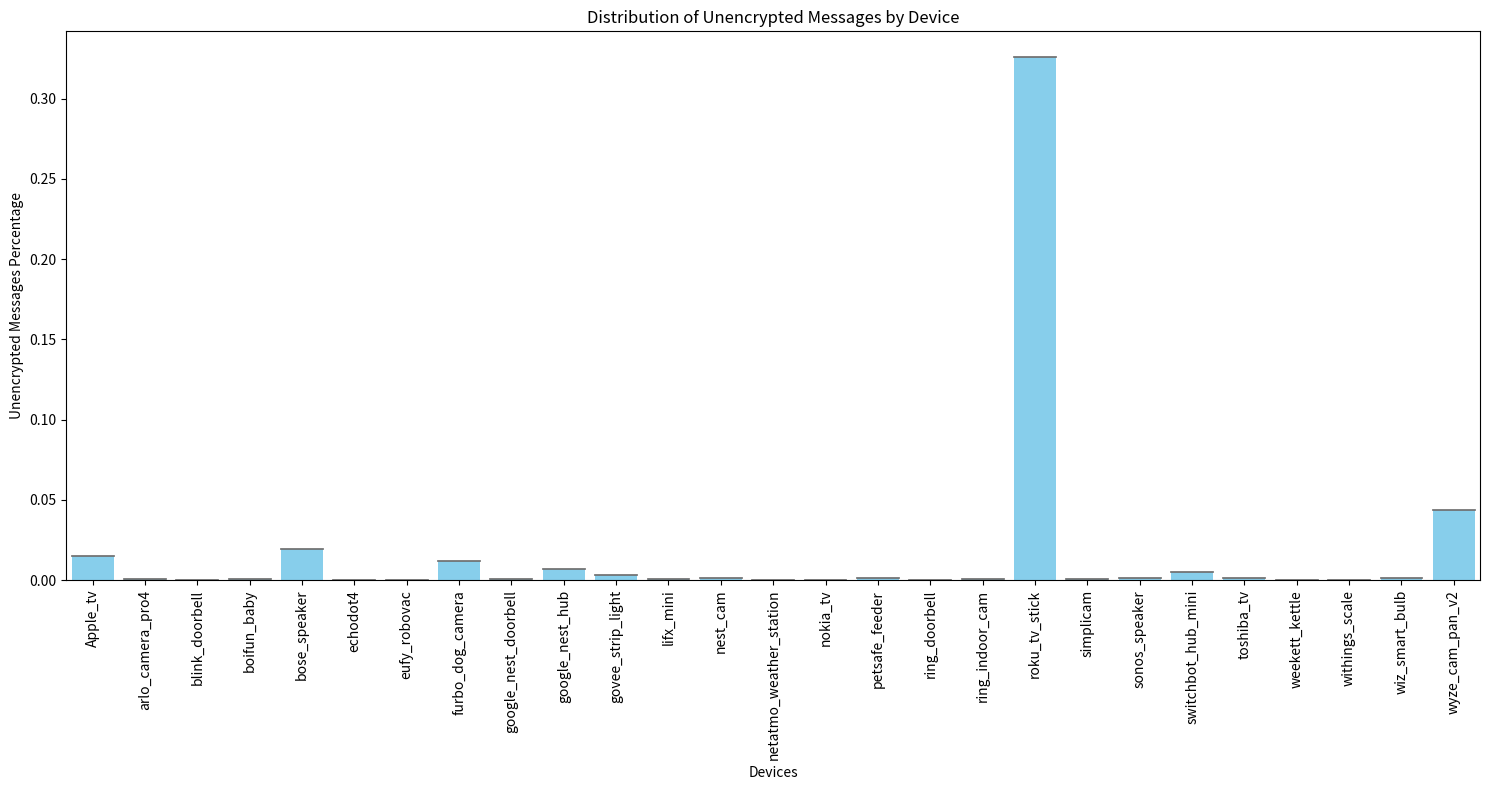

Here is the Python script that generated this plot:
import matplotlib.pyplot as plt
import seaborn as sns

# 27个设备的名称和未加密消息的百分比分别存储在以下两个列表中
devices = ['Apple_tv', 'arlo_camera_pro4', 'blink_doorbell', 'boifun_baby',
           'bose_speaker','echodot4','eufy_robovac','furbo_dog_camera',
           'google_nest_doorbell','google_nest_hub','govee_strip_light','lifx_mini',
           'nest_cam','netatmo_weather_station','nokia_tv',
           'petsafe_feeder','ring_doorbell','ring_indoor_cam','roku_tv_stick',
           'simplicam','sonos_speaker','switchbot_hub_mini','toshiba_tv',
           'weekett_kettle','withings_scale','wiz_smart_bulb','wyze_cam_pan_v2'] 
percentages = ["1.49%", "0.04%", "0.00%", "0.07%", "1.95%", "0.01%", "0.01%", "1.22%", "0.07%", "0.69%", "0.29%", "0.05%", "0.14%", "0.03%",
               "0.03%", "0.16%", "0.01%", "0.07%", "32.57%", "0.09%", "0.11%", "0.51%", "0.15%", "0.01%", "0.00%", "0.10%", "4.34%"]

# 转换percentages为小数值
percent_values = [float(percentage.strip('%'))/100 for percentage in percentages]

plt.figure(figsize=(15, 8))

# 创建柱状图
plt.bar(devices, percent_values, color='skyblue')
plt.ylabel('Unencrypted Messages Percentage')
plt.xlabel('Devices')
plt.title('Percentage of Unencrypted Messages by Device')
plt.xticks(rotation=90) 
plt.tight_layout()  
plt.show()


# 创建小提琴图
sns.violinplot(x=devices, y=percent_values, palette="pastel")

plt.ylabel('Unencrypted Messages Percentage')
plt.xlabel('Devices')
plt.title('Distribution of Unencrypted Messages by Device')
plt.xticks(rotation=90)  # 这将设备名称旋转90度，使其更容易阅读
plt.tight_layout()  # 确保标签不会被截断
plt.show()

plt.figure(figsize=(15, 8))
